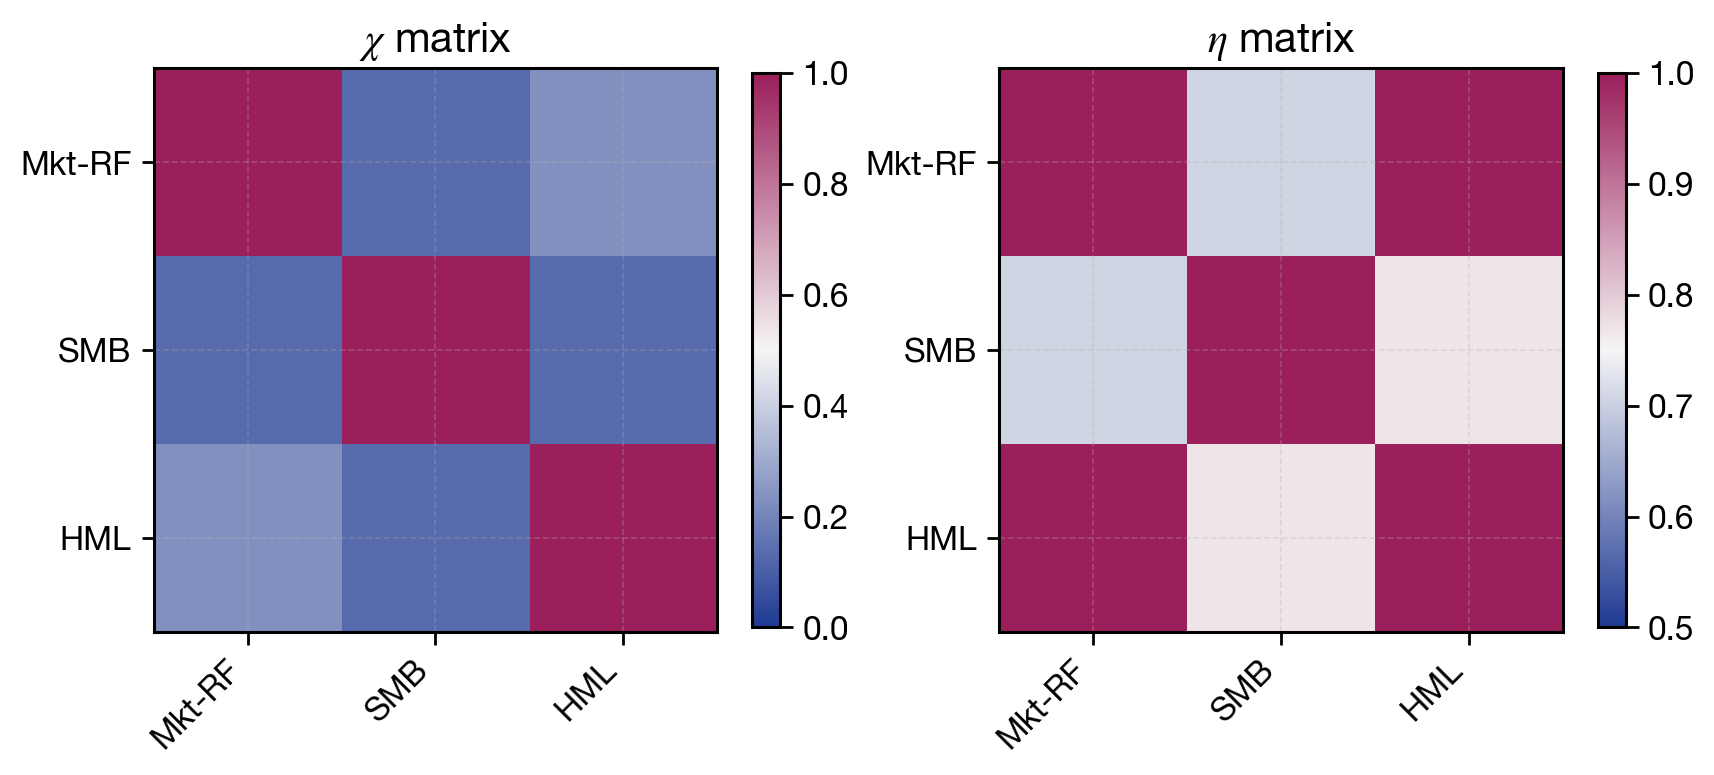

Values plotted in this chart, from the file beside it:
factor_i, factor_j, threshold_u, chi_hat, chibar_hat, eta_hat, cluster, selected_block, data_vintage, run_id, config_hash, git_hash, code_version, run_timestamp
Mkt-RF, SMB, 0.95, 0.1305, 0.1892, 0.7087, 0, 0, 2026-05-26, F15_live, 6fb20bd6158d7c8430560d8a7939f7cdbf4a0313…, 52af3e0, 0.1.0, 2026-05-26T15:14:52+00:00
Mkt-RF, HML, 0.95, 0.2343, 0.3492, 1.09, 1, 1, 2026-05-26, F15_live, 6fb20bd6158d7c8430560d8a7939f7cdbf4a0313…, 52af3e0, 0.1.0, 2026-05-26T15:14:52+00:00
SMB, HML, 0.95, 0.1296, 0.1906, 0.7678, 0, 0, 2026-05-26, F15_live, 6fb20bd6158d7c8430560d8a7939f7cdbf4a0313…, 52af3e0, 0.1.0, 2026-05-26T15:14:52+00:00
